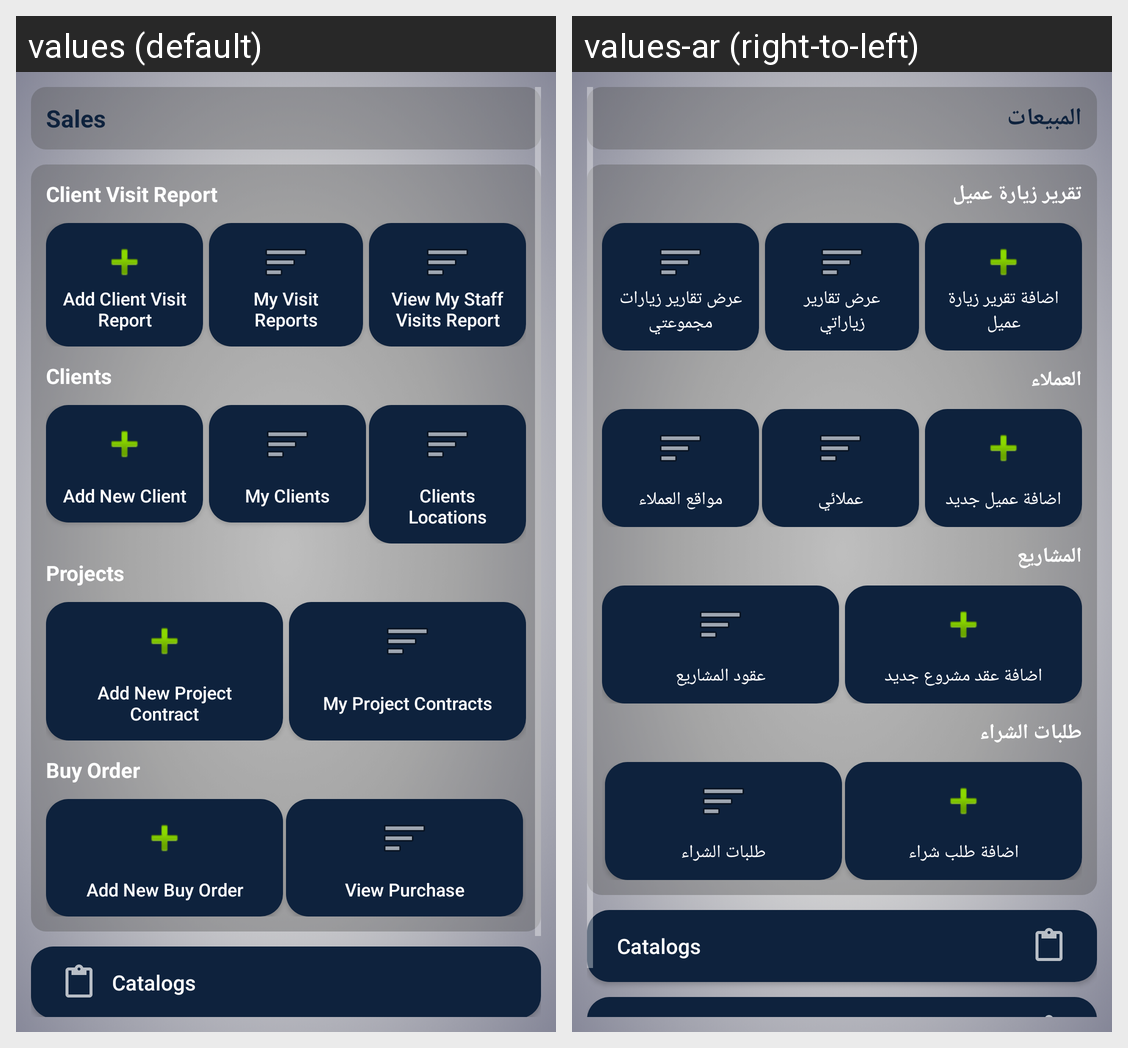

The same Android screen rendered under two of its app's locales, left to right. List the strings drawn on it with the default value and each locale's translation.
Android screen res/layout/sales_activity.xml rendered under 2 locales, left to right: values (default), values-ar (right-to-left). Device: Nexus 5 (rendered at 1080×1920; each locale shown at half size, 540×960, under a caption strip naming it); theme Theme.AppCompat.
Strings drawn on this screen, with the default value and each locale's value (text and hints the layout hard-codes, and strings that could not be matched under every locale, appear in the picture but are not listed):

sales
  values: Sales
  values-ar: المبيعات

clientVisitReport
  values: Client Visit Report
  values-ar: تقرير زيارة عميل

addNewClientVisitReport
  values: Add Client Visit Report
  values-ar: اضافة تقرير زيارة عميل

showMyVisitReports
  values: My Visit Reports
  values-ar: عرض تقارير زياراتي

viewMyStaffVisitReports
  values: View My Staff Visits Report
  values-ar: عرض تقارير زيارات مجموعتي

clients
  values: Clients
  values-ar: العملاء

addNewClient
  values: Add New Client
  values-ar: اضافة عميل جديد

myClients
  values: My Clients
  values-ar: عملائي

ClientsLocations
  values: Clients Locations
  values-ar: مواقع العملاء

projects
  values: Projects
  values-ar: المشاريع

addNewProjectContract
  values: Add New Project Contract
  values-ar: اضافة عقد مشروع جديد

viewMyProjectContracts
  values: My Project Contracts
  values-ar: عقود المشاريع

BuyOrder
  values: Buy Order
  values-ar: طلبات الشراء

addnewbuyorder
  values: Add New Buy Order
  values-ar: اضافة طلب شراء

viewpurchase
  values: View Purchase
  values-ar: طلبات الشراء
